Labelled photos from "compiled_dataset", an image-classification folder in Abhi21298/Thesis-Blood-Smears. The possible labels are: RBC, WBC.

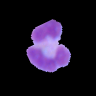
Label: WBC

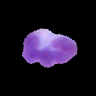
Label: WBC

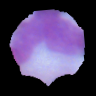
Label: WBC

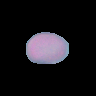
Label: RBC

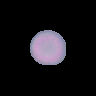
Label: RBC

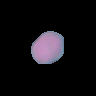
Label: RBC
